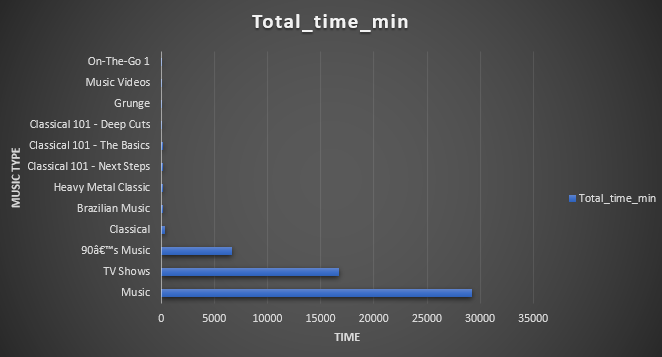

Source data for this figure (header and first rows):
Name, Total_time_min
Music, 29256
TV Shows, 16703
90’s Music, 6645
Classical, 362
Brazilian Music, 158
Heavy Metal Classic, 136
Classical 101 - Next Steps, 126
Classical 101 - The Basics, 123
Classical 101 - Deep Cuts, 112
Grunge, 68
Music Videos, 4
On-The-Go 1, 3
